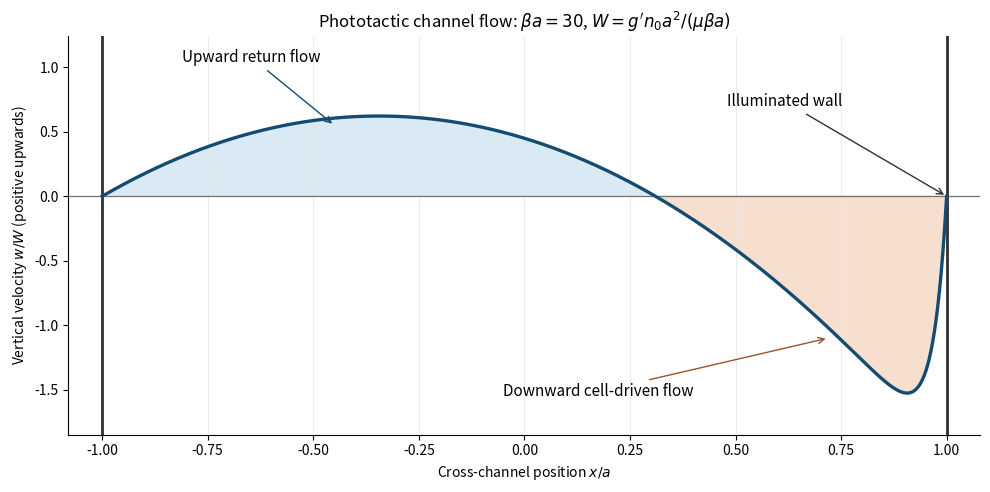

Generate this figure with matplotlib:
"""Generate the channel profile in caller CWD; tested with Python 3.14.4.

Uses root numpy/matplotlib dependencies and honors caller MPLCONFIGDIR.
"""
import numpy as np
import matplotlib
matplotlib.use('Agg')
import matplotlib.pyplot as plt

b = 30.0
xi = np.linspace(-1.0, 1.0, 2001)
coth_b = 1.0 / np.tanh(b)
profile = (2.0 * np.exp(b * (xi - 1.0)) / (1.0 - np.exp(-2.0 * b))
           - coth_b - xi + 1.5 * (coth_b - 1.0 / b) * (1.0 - xi**2))
fig, ax = plt.subplots(figsize=(10, 5), dpi=120, facecolor='white')
ax.set_facecolor('white')
ax.axhline(0.0, color='#737373', linewidth=0.9)
ax.axvline(-1.0, color='#303030', linewidth=2)
ax.axvline(1.0, color='#303030', linewidth=2)
ax.fill_between(xi, 0, profile, where=profile >= 0, color='#d9eaf4')
ax.fill_between(xi, 0, profile, where=profile <= 0, color='#f6dfce')
ax.plot(xi, profile, color='#144c71', linewidth=2.4)
ax.annotate('Upward return flow', xy=(-0.45, 0.55), xytext=(-0.81, 1.04),
            arrowprops={'arrowstyle': '->', 'color': '#144c71'}, fontsize=11)
ax.annotate('Downward cell-driven flow', xy=(0.72, -1.1), xytext=(-0.05, -1.55),
            arrowprops={'arrowstyle': '->', 'color': '#98552c'}, fontsize=11)
ax.annotate('Illuminated wall', xy=(1.0, 0.0), xytext=(0.48, 0.70),
            arrowprops={'arrowstyle': '->', 'color': '#303030'}, fontsize=11)
ax.set(xlim=(-1.08, 1.08), ylim=(-1.85, 1.24), xlabel=r'Cross-channel position $x/a$',
       ylabel=r'Vertical velocity $w/W$ (positive upwards)',
       title=r'Phototactic channel flow: $\beta a=30$, $W=g^{\prime}n_0a^2/(\mu\beta a)$')
ax.spines[['top', 'right']].set_visible(False)
ax.grid(axis='x', color='#e6e6e6', linewidth=0.6)
fig.tight_layout()
fig.savefig('paper-77-channel-profile.png', facecolor='white', transparent=False)
plt.close(fig)
